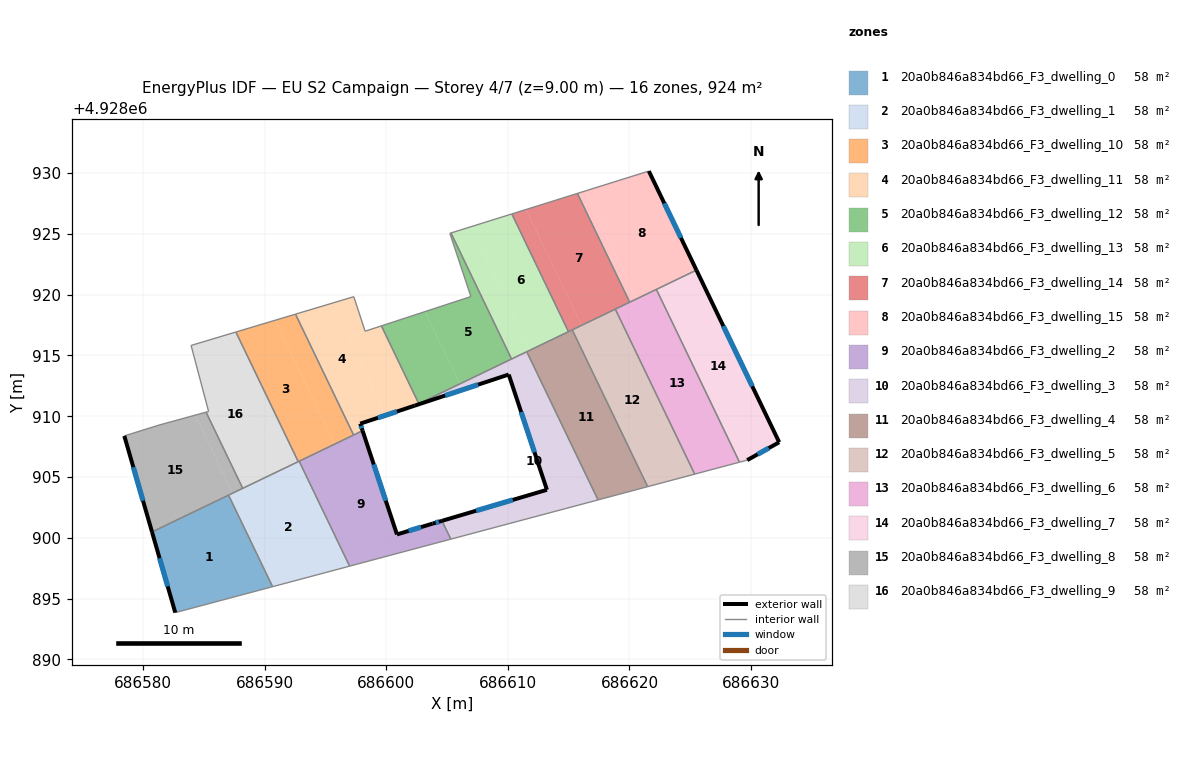
=== STOREY PLAN SPEC (per zone: floor XY polygon, exterior-wall plan segments, windows/doors) ===
zone 1: 20a0b846a834bd66_F3_dwelling_0  (57.7 m²)
  floor: (686587.04, 4928903.51) (686590.66, 4928895.98) (686582.65, 4928893.85) (686580.74, 4928900.48)
  exterior wall: (686580.74, 4928900.48) – (686582.65, 4928893.85)  [6.9 m]
    window: (686581.36, 4928898.33) – (686582.03, 4928896.01)  [2.5 m²]
  interior walls: 3
zone 2: 20a0b846a834bd66_F3_dwelling_1  (57.7 m²)
  floor: (686592.84, 4928906.30) (686596.99, 4928897.67) (686590.66, 4928895.98) (686587.04, 4928903.51)
  interior walls: 6
zone 3: 20a0b846a834bd66_F3_dwelling_10  (57.7 m²)
  floor: (686590.87, 4928917.89) (686595.76, 4928907.71) (686592.76, 4928906.27) (686587.64, 4928916.92)
  floor: (686592.54, 4928918.39) (686597.32, 4928908.46) (686595.76, 4928907.71) (686590.87, 4928917.89)
  interior walls: 5
zone 4: 20a0b846a834bd66_F3_dwelling_11  (57.7 m²)
  floor: (686597.33, 4928919.83) (686598.26, 4928916.99) (686596.84, 4928916.52) (686599.94, 4928910.08) (686597.86, 4928909.39) (686598.06, 4928908.81) (686597.32, 4928908.46) (686592.54, 4928918.39)
  floor: (686599.60, 4928917.43) (686602.68, 4928911.03) (686602.34, 4928910.87) (686599.94, 4928910.08) (686596.84, 4928916.52)
  exterior wall: (686597.86, 4928909.39) – (686602.33, 4928910.87)  [4.7 m]
    window: (686599.32, 4928909.87) – (686600.88, 4928910.39)  [1.7 m²]
  exterior wall: (686598.06, 4928908.81) – (686597.86, 4928909.39)  [0.6 m]
    window: (686597.99, 4928909.00) – (686597.93, 4928909.20)  [0.2 m²]
  interior walls: 7
zone 5: 20a0b846a834bd66_F3_dwelling_12  (57.7 m²)
  floor: (686605.32, 4928925.07) (686610.31, 4928914.70) (686606.06, 4928912.66) (686603.20, 4928918.60) (686606.96, 4928919.84) (686605.23, 4928925.04)
  floor: (686603.20, 4928918.60) (686606.06, 4928912.66) (686602.68, 4928911.03) (686599.60, 4928917.43)
  interior walls: 6
zone 6: 20a0b846a834bd66_F3_dwelling_13  (57.7 m²)
  floor: (686610.33, 4928926.63) (686614.99, 4928916.95) (686611.83, 4928915.44) (686606.95, 4928925.58)
  floor: (686606.95, 4928925.58) (686611.83, 4928915.44) (686610.31, 4928914.70) (686605.32, 4928925.07)
  interior walls: 5
zone 7: 20a0b846a834bd66_F3_dwelling_14  (57.7 m²)
  floor: (686611.49, 4928927.00) (686616.07, 4928917.47) (686614.99, 4928916.95) (686610.33, 4928926.63)
  floor: (686615.72, 4928928.32) (686620.02, 4928919.38) (686616.07, 4928917.48) (686611.49, 4928927.00)
  interior walls: 6
zone 8: 20a0b846a834bd66_F3_dwelling_15  (57.7 m²)
  floor: (686621.59, 4928930.16) (686625.51, 4928922.01) (686620.61, 4928919.66) (686616.35, 4928928.52)
  floor: (686616.35, 4928928.52) (686620.61, 4928919.66) (686620.02, 4928919.38) (686615.72, 4928928.32)
  exterior wall: (686625.51, 4928922.01) – (686621.59, 4928930.16)  [9.0 m]
    window: (686624.24, 4928924.66) – (686622.87, 4928927.51)  [3.3 m²]
  interior walls: 4
zone 9: 20a0b846a834bd66_F3_dwelling_2  (57.7 m²)
  floor: (686598.06, 4928908.81) (686600.88, 4928900.28) (686603.81, 4928901.17) (686604.58, 4928901.40) (686605.31, 4928899.89) (686596.99, 4928897.67) (686592.84, 4928906.30)
  exterior wall: (686600.88, 4928900.28) – (686598.06, 4928908.81)  [9.0 m]
    window: (686599.96, 4928903.05) – (686598.98, 4928906.04)  [3.3 m²]
  exterior wall: (686603.81, 4928901.17) – (686600.88, 4928900.28)  [3.1 m]
    window: (686602.86, 4928900.88) – (686601.84, 4928900.57)  [1.1 m²]
  exterior wall: (686604.58, 4928901.40) – (686603.81, 4928901.17)  [0.8 m]
    window: (686604.33, 4928901.32) – (686604.06, 4928901.24)  [0.3 m²]
  interior walls: 5
zone 10: 20a0b846a834bd66_F3_dwelling_3  (57.7 m²)
  floor: (686611.56, 4928915.30) (686617.42, 4928903.12) (686605.31, 4928899.89) (686604.58, 4928901.40) (686613.21, 4928903.95) (686609.75, 4928914.43)
  floor: (686609.74, 4928914.43) (686610.07, 4928913.43) (686606.29, 4928912.18) (686606.06, 4928912.66)
  floor: (686610.07, 4928913.43) (686609.75, 4928914.43) (686613.21, 4928903.95)
  floor: (686606.05, 4928912.66) (686606.28, 4928912.17) (686602.34, 4928910.87)
  exterior wall: (686610.07, 4928913.43) – (686613.21, 4928903.95)  [10.0 m]
    window: (686611.10, 4928910.35) – (686612.19, 4928907.03)  [3.7 m²]
  exterior wall: (686602.33, 4928910.87) – (686610.07, 4928913.43)  [8.2 m]
    window: (686604.85, 4928911.70) – (686607.56, 4928912.60)  [3.0 m²]
  exterior wall: (686613.21, 4928903.95) – (686604.58, 4928901.40)  [9.0 m]
    window: (686610.41, 4928903.12) – (686607.39, 4928902.23)  [3.3 m²]
  interior walls: 6
zone 11: 20a0b846a834bd66_F3_dwelling_4  (57.7 m²)
  floor: (686615.30, 4928917.10) (686621.50, 4928904.21) (686617.42, 4928903.12) (686611.56, 4928915.30)
  interior walls: 5
zone 12: 20a0b846a834bd66_F3_dwelling_5  (57.7 m²)
  floor: (686618.84, 4928918.81) (686625.37, 4928905.24) (686621.50, 4928904.21) (686615.30, 4928917.10)
  interior walls: 4
zone 13: 20a0b846a834bd66_F3_dwelling_6  (57.7 m²)
  floor: (686622.21, 4928920.43) (686629.05, 4928906.22) (686625.37, 4928905.24) (686618.84, 4928918.81)
  interior walls: 5
zone 14: 20a0b846a834bd66_F3_dwelling_7  (57.7 m²)
  floor: (686625.51, 4928922.01) (686632.31, 4928907.86) (686629.68, 4928906.39) (686629.05, 4928906.22) (686622.21, 4928920.43)
  exterior wall: (686632.31, 4928907.86) – (686625.51, 4928922.01)  [15.7 m]
    window: (686630.10, 4928912.46) – (686627.72, 4928917.41)  [5.8 m²]
  exterior wall: (686629.68, 4928906.39) – (686632.31, 4928907.86)  [3.0 m]
    window: (686630.54, 4928906.87) – (686631.46, 4928907.38)  [1.1 m²]
  interior walls: 3
zone 15: 20a0b846a834bd66_F3_dwelling_8  (57.7 m²)
  floor: (686584.29, 4928910.09) (686587.38, 4928903.67) (686580.74, 4928900.48) (686578.46, 4928908.38) (686581.31, 4928909.27)
  floor: (686585.19, 4928910.33) (686588.20, 4928904.07) (686587.38, 4928903.67) (686584.29, 4928910.09)
  exterior wall: (686578.46, 4928908.38) – (686580.74, 4928900.48)  [8.2 m]
    window: (686579.20, 4928905.81) – (686580.00, 4928903.05)  [3.0 m²]
  interior walls: 5
zone 16: 20a0b846a834bd66_F3_dwelling_9  (57.7 m²)
  floor: (686586.59, 4928916.61) (686591.79, 4928905.80) (686588.20, 4928904.07) (686585.19, 4928910.33) (686585.39, 4928910.39) (686583.95, 4928915.82)
  floor: (686587.64, 4928916.92) (686592.76, 4928906.27) (686591.79, 4928905.80) (686586.59, 4928916.61)
  interior walls: 6

=== DERIVED (storey summary) ===
Building: EU S2 Campaign
Storey: 4 of 7  (floor level z = 9.00 m)
Storey gross floor area: 923.8 m²
Zones on this storey: 16
  - 20a0b846a834bd66_F3_dwelling_0: floor 57.7 m²; exterior wall 6.9 m (20.7 m²); 1 window(s) 2.5 m²; WWR 12.2%
  - 20a0b846a834bd66_F3_dwelling_1: floor 57.7 m²
  - 20a0b846a834bd66_F3_dwelling_10: floor 57.7 m²
  - 20a0b846a834bd66_F3_dwelling_11: floor 57.7 m²; exterior wall 5.3 m (16.0 m²); 2 window(s) 2.0 m²; WWR 12.2%
  - 20a0b846a834bd66_F3_dwelling_12: floor 57.7 m²
  - 20a0b846a834bd66_F3_dwelling_13: floor 57.7 m²
  - 20a0b846a834bd66_F3_dwelling_14: floor 57.7 m²
  - 20a0b846a834bd66_F3_dwelling_15: floor 57.7 m²; exterior wall 9.0 m (27.1 m²); 1 window(s) 3.3 m²; WWR 12.2%
  - 20a0b846a834bd66_F3_dwelling_2: floor 57.7 m²; exterior wall 12.9 m (38.6 m²); 3 window(s) 4.7 m²; WWR 12.2%
  - 20a0b846a834bd66_F3_dwelling_3: floor 57.7 m²; exterior wall 27.1 m (81.4 m²); 3 window(s) 9.9 m²; WWR 12.2%
  - 20a0b846a834bd66_F3_dwelling_4: floor 57.7 m²
  - 20a0b846a834bd66_F3_dwelling_5: floor 57.7 m²
  - 20a0b846a834bd66_F3_dwelling_6: floor 57.7 m²
  - 20a0b846a834bd66_F3_dwelling_7: floor 57.7 m²; exterior wall 18.7 m (56.2 m²); 2 window(s) 6.9 m²; WWR 12.2%
  - 20a0b846a834bd66_F3_dwelling_8: floor 57.7 m²; exterior wall 8.2 m (24.7 m²); 1 window(s) 3.0 m²; WWR 12.2%
  - 20a0b846a834bd66_F3_dwelling_9: floor 57.7 m²
Zone adjacency (shared interzone walls):
  - 20a0b846a834bd66_F3_dwelling_0 ↔ 20a0b846a834bd66_F3_dwelling_1
  - 20a0b846a834bd66_F3_dwelling_0 ↔ 20a0b846a834bd66_F3_dwelling_8
  - 20a0b846a834bd66_F3_dwelling_1 ↔ 20a0b846a834bd66_F3_dwelling_10
  - 20a0b846a834bd66_F3_dwelling_1 ↔ 20a0b846a834bd66_F3_dwelling_2
  - 20a0b846a834bd66_F3_dwelling_1 ↔ 20a0b846a834bd66_F3_dwelling_8
  - 20a0b846a834bd66_F3_dwelling_1 ↔ 20a0b846a834bd66_F3_dwelling_9
  - 20a0b846a834bd66_F3_dwelling_10 ↔ 20a0b846a834bd66_F3_dwelling_11
  - 20a0b846a834bd66_F3_dwelling_10 ↔ 20a0b846a834bd66_F3_dwelling_2
  - 20a0b846a834bd66_F3_dwelling_10 ↔ 20a0b846a834bd66_F3_dwelling_9
  - 20a0b846a834bd66_F3_dwelling_11 ↔ 20a0b846a834bd66_F3_dwelling_12
  - 20a0b846a834bd66_F3_dwelling_11 ↔ 20a0b846a834bd66_F3_dwelling_2
  - 20a0b846a834bd66_F3_dwelling_11 ↔ 20a0b846a834bd66_F3_dwelling_3
  - 20a0b846a834bd66_F3_dwelling_12 ↔ 20a0b846a834bd66_F3_dwelling_13
  - 20a0b846a834bd66_F3_dwelling_12 ↔ 20a0b846a834bd66_F3_dwelling_3
  - 20a0b846a834bd66_F3_dwelling_13 ↔ 20a0b846a834bd66_F3_dwelling_14
  - 20a0b846a834bd66_F3_dwelling_13 ↔ 20a0b846a834bd66_F3_dwelling_3
  - 20a0b846a834bd66_F3_dwelling_13 ↔ 20a0b846a834bd66_F3_dwelling_4
  - 20a0b846a834bd66_F3_dwelling_14 ↔ 20a0b846a834bd66_F3_dwelling_15
  - 20a0b846a834bd66_F3_dwelling_14 ↔ 20a0b846a834bd66_F3_dwelling_4
  - 20a0b846a834bd66_F3_dwelling_14 ↔ 20a0b846a834bd66_F3_dwelling_5
  - 20a0b846a834bd66_F3_dwelling_14 ↔ 20a0b846a834bd66_F3_dwelling_6
  - 20a0b846a834bd66_F3_dwelling_15 ↔ 20a0b846a834bd66_F3_dwelling_6
  - 20a0b846a834bd66_F3_dwelling_15 ↔ 20a0b846a834bd66_F3_dwelling_7
  - 20a0b846a834bd66_F3_dwelling_2 ↔ 20a0b846a834bd66_F3_dwelling_3
  - 20a0b846a834bd66_F3_dwelling_3 ↔ 20a0b846a834bd66_F3_dwelling_4
  - 20a0b846a834bd66_F3_dwelling_4 ↔ 20a0b846a834bd66_F3_dwelling_5
  - 20a0b846a834bd66_F3_dwelling_5 ↔ 20a0b846a834bd66_F3_dwelling_6
  - 20a0b846a834bd66_F3_dwelling_6 ↔ 20a0b846a834bd66_F3_dwelling_7
  - 20a0b846a834bd66_F3_dwelling_8 ↔ 20a0b846a834bd66_F3_dwelling_9